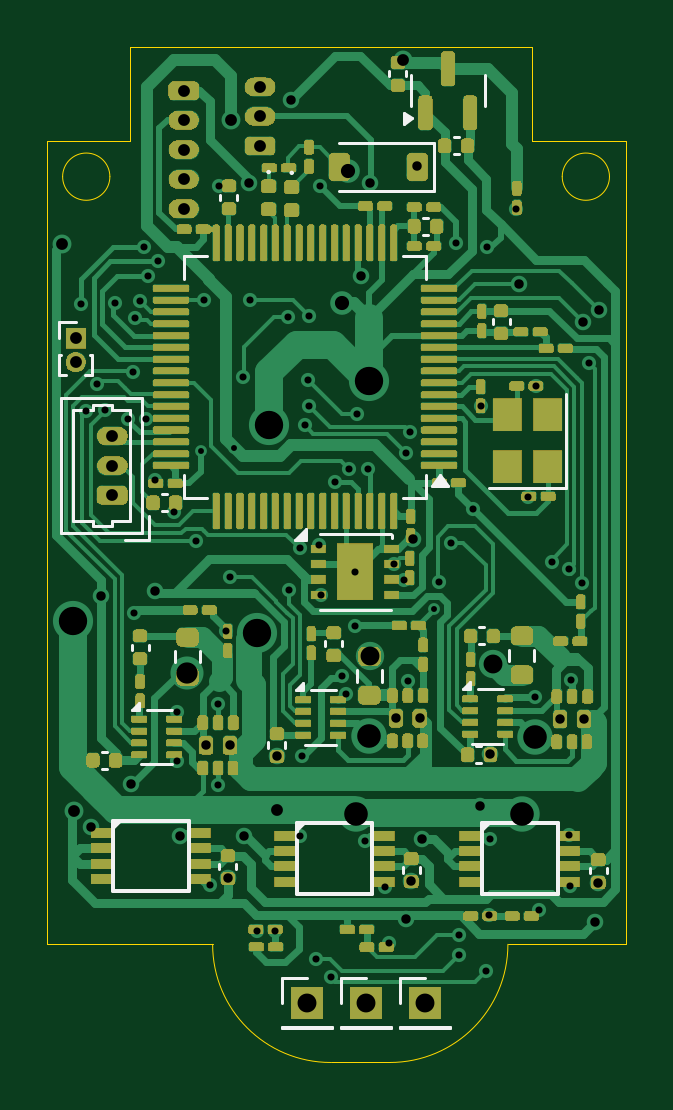
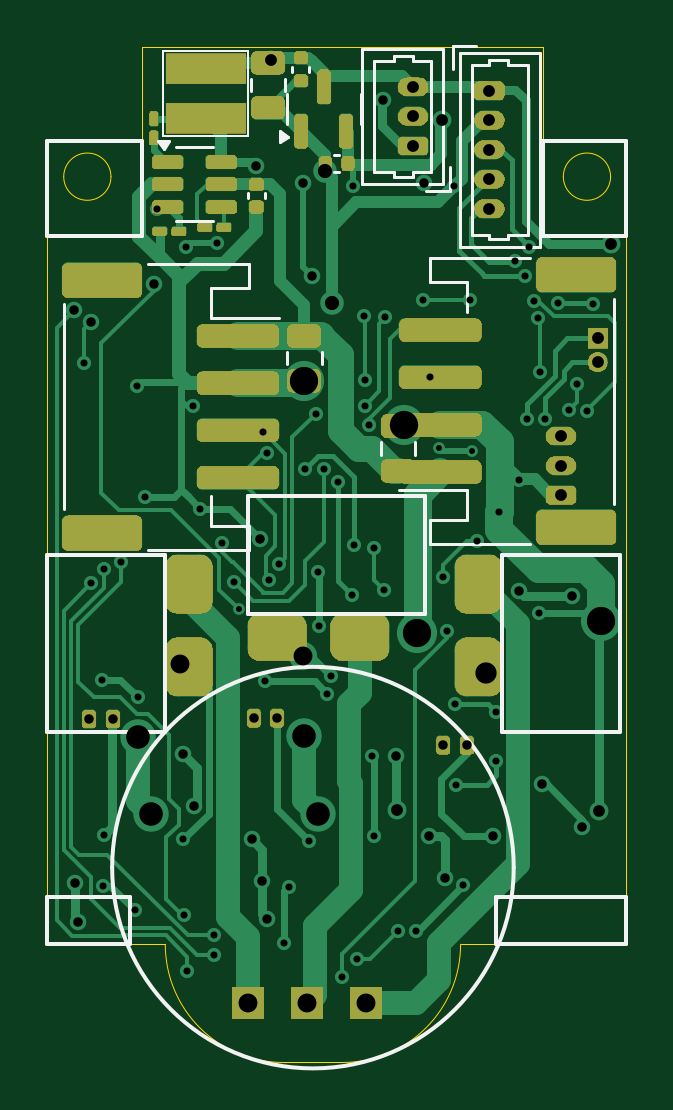
Circuit board: 8 layer files. Board 24.5 x 43.0 mm.
- bottom_copper: MINI VESC-B_Cu.gbl (31538 bytes)
- bottom_mask: MINI VESC-B_Mask.gbs (69492 bytes)
- bottom_silk: MINI VESC-B_Silkscreen.gbo (6348 bytes)
- outline: MINI VESC-Edge_Cuts.gm1 (1495 bytes)
- top_copper: MINI VESC-F_Cu.gtl (58077 bytes)
- top_mask: MINI VESC-F_Mask.gts (139800 bytes)
- top_silk: MINI VESC-F_Silkscreen.gto (8687 bytes)
- drill: MINI VESC.drl (3418 bytes)

=== bottom_copper: MINI VESC-B_Cu.gbl (31538 bytes, source omitted) ===
=== bottom_mask: MINI VESC-B_Mask.gbs (69492 bytes, source omitted) ===
=== bottom_silk: MINI VESC-B_Silkscreen.gbo ===
%TF.GenerationSoftware,KiCad,Pcbnew,8.0.9-8.0.9-0~ubuntu20.04.1*%
%TF.CreationDate,2025-05-27T12:40:39+09:00*%
%TF.ProjectId,MINI VESC,4d494e49-2056-4455-9343-2e6b69636164,rev?*%
%TF.SameCoordinates,Original*%
%TF.FileFunction,Legend,Bot*%
%TF.FilePolarity,Positive*%
%FSLAX46Y46*%
G04 Gerber Fmt 4.6, Leading zero omitted, Abs format (unit mm)*
G04 Created by KiCad (PCBNEW 8.0.9-8.0.9-0~ubuntu20.04.1) date 2025-05-27 12:40:39*
%MOMM*%
%LPD*%
G01*
G04 APERTURE LIST*
%ADD10C,0.150000*%
%ADD11C,0.120000*%
%ADD12C,0.100000*%
G04 APERTURE END LIST*
D10*
X113500000Y-118500000D02*
X118500000Y-118500000D01*
X118500000Y-126000000D01*
X113500000Y-126000000D01*
X113500000Y-118500000D01*
X114500000Y-101000000D02*
X118500000Y-101000000D01*
X118500000Y-105000000D01*
X114500000Y-105000000D01*
X114500000Y-101000000D01*
X115750000Y-131750000D02*
G75*
G02*
X98750000Y-131750000I-8500000J0D01*
G01*
X98750000Y-131750000D02*
G75*
G02*
X115750000Y-131750000I8500000J0D01*
G01*
X115000000Y-133000000D02*
X118500000Y-133000000D01*
X118500000Y-135000000D01*
X115000000Y-135000000D01*
X115000000Y-133000000D01*
X94000000Y-101000000D02*
X97500000Y-101000000D01*
X97500000Y-105000000D01*
X94000000Y-105000000D01*
X94000000Y-101000000D01*
X94250000Y-118500000D02*
X99250000Y-118500000D01*
X99250000Y-126000000D01*
X94250000Y-126000000D01*
X94250000Y-118500000D01*
X102500000Y-116000000D02*
X110000000Y-116000000D01*
X110000000Y-121000000D01*
X102500000Y-121000000D01*
X102500000Y-116000000D01*
X94000000Y-133000000D02*
X99500000Y-133000000D01*
X99500000Y-135000000D01*
X94000000Y-135000000D01*
X94000000Y-133000000D01*
D11*
X106885000Y-110451252D02*
X106885000Y-109928748D01*
X108355000Y-110451252D02*
X108355000Y-109928748D01*
X105230000Y-98987500D02*
X105230000Y-99637500D01*
X105230000Y-100287500D02*
X105230000Y-99637500D01*
X108350000Y-98987500D02*
X108350000Y-99637500D01*
X108350000Y-100287500D02*
X108350000Y-99637500D01*
X108630000Y-101040000D02*
X108300000Y-100800000D01*
X108630000Y-100560000D01*
X108630000Y-101040000D01*
G36*
X108630000Y-101040000D02*
G01*
X108300000Y-100800000D01*
X108630000Y-100560000D01*
X108630000Y-101040000D01*
G37*
X102915000Y-113748748D02*
X102915000Y-114271252D01*
X104385000Y-113748748D02*
X104385000Y-114271252D01*
X108415000Y-98368748D02*
X108415000Y-98891252D01*
X109885000Y-98368748D02*
X109885000Y-98891252D01*
X107400000Y-98057836D02*
X107400000Y-97842164D01*
X108120000Y-98057836D02*
X108120000Y-97842164D01*
D12*
X109980000Y-97180000D02*
X113580000Y-97180000D01*
X109980000Y-100780000D02*
X109980000Y-97180000D01*
X113580000Y-97180000D02*
X113580000Y-100780000D01*
X113580000Y-100780000D02*
X109980000Y-100780000D01*
D11*
X97620000Y-97250000D02*
X97620000Y-105470000D01*
X97620000Y-105470000D02*
X101040000Y-105470000D01*
X98130000Y-97760000D02*
X98980000Y-97760000D01*
X98130000Y-101360000D02*
X98130000Y-97760000D01*
X98130000Y-101360000D02*
X98130000Y-104960000D01*
X98130000Y-104960000D02*
X98980000Y-104960000D01*
X98980000Y-97560000D02*
X99780000Y-97560000D01*
X98980000Y-97760000D02*
X98980000Y-97560000D01*
X98980000Y-104960000D02*
X98980000Y-105160000D01*
X98980000Y-105160000D02*
X99780000Y-105160000D01*
X99780000Y-97560000D02*
X99780000Y-97760000D01*
X99780000Y-97760000D02*
X100530000Y-97760000D01*
X99780000Y-104960000D02*
X100530000Y-104960000D01*
X99780000Y-105160000D02*
X99780000Y-104960000D01*
X100330000Y-96960000D02*
X101330000Y-96960000D01*
X100530000Y-97760000D02*
X100530000Y-101360000D01*
X100530000Y-104960000D02*
X100530000Y-101360000D01*
X101040000Y-97250000D02*
X97620000Y-97250000D01*
X101040000Y-105470000D02*
X101040000Y-97250000D01*
X101330000Y-97960000D02*
X101330000Y-96960000D01*
X101460000Y-102100000D02*
X101460000Y-103100000D01*
X101750000Y-97090000D02*
X101750000Y-102810000D01*
X101750000Y-102810000D02*
X105170000Y-102810000D01*
X102260000Y-97600000D02*
X102260000Y-99950000D01*
X102260000Y-102300000D02*
X102260000Y-99950000D01*
X102460000Y-103100000D02*
X101460000Y-103100000D01*
X103010000Y-97400000D02*
X103010000Y-97600000D01*
X103010000Y-97600000D02*
X102260000Y-97600000D01*
X103010000Y-102300000D02*
X102260000Y-102300000D01*
X103010000Y-102500000D02*
X103010000Y-102300000D01*
X103810000Y-97400000D02*
X103010000Y-97400000D01*
X103810000Y-97600000D02*
X103810000Y-97400000D01*
X103810000Y-102300000D02*
X103810000Y-102500000D01*
X103810000Y-102500000D02*
X103010000Y-102500000D01*
X104660000Y-97600000D02*
X103810000Y-97600000D01*
X104660000Y-99950000D02*
X104660000Y-97600000D01*
X104660000Y-99950000D02*
X104660000Y-102300000D01*
X104660000Y-102300000D02*
X103810000Y-102300000D01*
X105170000Y-97090000D02*
X101750000Y-97090000D01*
X105170000Y-102810000D02*
X105170000Y-97090000D01*
X111462500Y-101260000D02*
X112262500Y-101260000D01*
X111462500Y-104380000D02*
X112262500Y-104380000D01*
X113062500Y-101260000D02*
X112262500Y-101260000D01*
X113062500Y-104380000D02*
X112262500Y-104380000D01*
X113562500Y-101310000D02*
X113322500Y-100980000D01*
X113802500Y-100980000D01*
X113562500Y-101310000D01*
G36*
X113562500Y-101310000D02*
G01*
X113322500Y-100980000D01*
X113802500Y-100980000D01*
X113562500Y-101310000D01*
G37*
X106357836Y-101580000D02*
X106142164Y-101580000D01*
X106357836Y-102300000D02*
X106142164Y-102300000D01*
X109280000Y-103192164D02*
X109280000Y-103407836D01*
X110000000Y-103192164D02*
X110000000Y-103407836D01*
X94490000Y-107660000D02*
X94490000Y-116340000D01*
X100710000Y-106960000D02*
X102310000Y-106960000D01*
X100710000Y-108240000D02*
X100710000Y-106960000D01*
X100710000Y-115760000D02*
X100710000Y-117040000D01*
X100710000Y-117040000D02*
X102310000Y-117040000D01*
X102310000Y-105940000D02*
X98060000Y-105940000D01*
X102310000Y-106960000D02*
X102310000Y-105940000D01*
X102310000Y-117040000D02*
X102310000Y-118060000D01*
X102310000Y-118060000D02*
X98060000Y-118060000D01*
X103600000Y-115760000D02*
X100710000Y-115760000D01*
X108675000Y-108482500D02*
X111565000Y-108482500D01*
X109965000Y-106182500D02*
X114215000Y-106182500D01*
X109965000Y-107202500D02*
X109965000Y-106182500D01*
X109965000Y-117282500D02*
X109965000Y-118302500D01*
X109965000Y-118302500D02*
X114215000Y-118302500D01*
X111565000Y-107202500D02*
X109965000Y-107202500D01*
X111565000Y-108482500D02*
X111565000Y-107202500D01*
X111565000Y-116002500D02*
X111565000Y-117282500D01*
X111565000Y-117282500D02*
X109965000Y-117282500D01*
X117785000Y-116582500D02*
X117785000Y-107902500D01*
M02*

=== outline: MINI VESC-Edge_Cuts.gm1 ===
%TF.GenerationSoftware,KiCad,Pcbnew,8.0.9-8.0.9-0~ubuntu20.04.1*%
%TF.CreationDate,2025-05-27T12:40:40+09:00*%
%TF.ProjectId,MINI VESC,4d494e49-2056-4455-9343-2e6b69636164,rev?*%
%TF.SameCoordinates,Original*%
%TF.FileFunction,Profile,NP*%
%FSLAX46Y46*%
G04 Gerber Fmt 4.6, Leading zero omitted, Abs format (unit mm)*
G04 Created by KiCad (PCBNEW 8.0.9-8.0.9-0~ubuntu20.04.1) date 2025-05-27 12:40:40*
%MOMM*%
%LPD*%
G01*
G04 APERTURE LIST*
%TA.AperFunction,Profile*%
%ADD10C,0.050000*%
%TD*%
G04 APERTURE END LIST*
D10*
X118500000Y-135000000D02*
X118500000Y-101000000D01*
X108500000Y-140000000D02*
X106000000Y-140000000D01*
X114500000Y-101000000D02*
X114500000Y-97000000D01*
X118500000Y-101000000D02*
X114500000Y-101000000D01*
X114500000Y-97000000D02*
X97500000Y-97000000D01*
X117800000Y-102500000D02*
G75*
G02*
X115800000Y-102500000I-1000000J0D01*
G01*
X115800000Y-102500000D02*
G75*
G02*
X117800000Y-102500000I1000000J0D01*
G01*
X94000000Y-135000000D02*
X101000000Y-135000000D01*
X97500000Y-97000000D02*
X97500000Y-101000000D01*
X96650000Y-102500000D02*
G75*
G02*
X94650000Y-102500000I-1000000J0D01*
G01*
X94650000Y-102500000D02*
G75*
G02*
X96650000Y-102500000I1000000J0D01*
G01*
X113500000Y-135000000D02*
G75*
G02*
X108500000Y-140000000I-5000000J0D01*
G01*
X118500000Y-135000000D02*
X113500000Y-135000000D01*
X97500000Y-101000000D02*
X94000000Y-101000000D01*
X106000000Y-140000000D02*
G75*
G02*
X101000000Y-135000000I0J5000000D01*
G01*
X94000000Y-101000000D02*
X94000000Y-135000000D01*
M02*

=== top_copper: MINI VESC-F_Cu.gtl (58077 bytes, source omitted) ===
=== top_mask: MINI VESC-F_Mask.gts (139800 bytes, source omitted) ===
=== top_silk: MINI VESC-F_Silkscreen.gto (8687 bytes, source omitted) ===
=== drill: MINI VESC.drl ===
M48
; DRILL file {KiCad 8.0.9-8.0.9-0~ubuntu20.04.1} date 2025-05-27T12:40:47+0900
; FORMAT={-:-/ absolute / metric / decimal}
; #@! TF.CreationDate,2025-05-27T12:40:47+09:00
; #@! TF.GenerationSoftware,Kicad,Pcbnew,8.0.9-8.0.9-0~ubuntu20.04.1
; #@! TF.FileFunction,MixedPlating,1,4
FMAT,2
METRIC
; #@! TA.AperFunction,Plated,PTH,ViaDrill
T1C0.250
; #@! TA.AperFunction,Plated,PTH,ViaDrill
T2C0.300
; #@! TA.AperFunction,Plated,PTH,ViaDrill
T3C0.400
; #@! TA.AperFunction,Plated,PTH,ComponentDrill
T4C0.400
; #@! TA.AperFunction,Plated,PTH,ViaDrill
T5C0.500
; #@! TA.AperFunction,Plated,PTH,ComponentDrill
T6C0.500
; #@! TA.AperFunction,Plated,PTH,ViaDrill
T7C0.600
; #@! TA.AperFunction,Plated,PTH,ViaDrill
T8C0.800
; #@! TA.AperFunction,Plated,PTH,ComponentDrill
T9C0.800
; #@! TA.AperFunction,Plated,PTH,ViaDrill
T10C0.900
; #@! TA.AperFunction,Plated,PTH,ViaDrill
T11C1.000
; #@! TA.AperFunction,Plated,PTH,ViaDrill
T12C1.200
%
G90
G05
T1
X100.496Y-114.098
X101.922Y-114.0
X110.39Y-120.82
T2
X95.413Y-107.88
X95.632Y-112.44
X96.088Y-111.264
X96.43Y-112.376
X96.871Y-107.852
X97.433Y-112.746
X97.63Y-110.777
X97.684Y-120.97
X97.731Y-108.488
X97.907Y-107.756
X98.09Y-105.46
X98.185Y-112.754
X98.252Y-106.705
X98.54Y-115.327
X98.69Y-106.06
X99.37Y-116.71
X99.508Y-125.18
X99.508Y-127.25
X100.31Y-117.928
X100.62Y-107.72
X100.907Y-132.503
X101.21Y-128.24
X101.23Y-124.83
X101.26Y-102.88
X101.562Y-121.716
X101.73Y-119.44
X102.282Y-111.0
X102.57Y-107.72
X102.87Y-134.415
X103.65Y-134.415
X104.18Y-108.46
X104.25Y-120.017
X104.68Y-118.24
X104.68Y-130.41
X104.767Y-127.018
X104.89Y-113.02
X105.04Y-111.11
X105.065Y-112.192
X105.07Y-108.38
X105.37Y-135.6
X105.52Y-118.08
X105.56Y-102.89
X105.58Y-120.21
X106.01Y-136.386
X106.201Y-115.423
X106.484Y-123.654
X106.64Y-124.39
X106.792Y-114.87
X107.01Y-121.542
X107.03Y-119.225
X107.12Y-112.55
X107.434Y-130.612
X107.589Y-114.87
X108.28Y-132.558
X108.46Y-134.96
X108.67Y-118.9
X109.12Y-119.58
X109.2Y-114.195
X109.28Y-123.87
X109.358Y-113.309
X110.591Y-119.649
X111.09Y-117.99
X111.3Y-105.299
X111.43Y-135.44
X111.439Y-134.621
X112.02Y-116.55
X112.34Y-112.21
X112.57Y-136.12
X112.633Y-105.483
X112.695Y-133.736
X112.73Y-130.54
X113.852Y-103.85
X114.37Y-116.05
X114.66Y-124.548
X114.69Y-111.363
X114.799Y-133.559
X115.36Y-118.795
X116.09Y-119.12
X116.105Y-130.383
X116.12Y-132.51
X116.18Y-123.8
X116.64Y-119.711
X116.945Y-110.405
T3
X95.84Y-130.03
X96.272Y-120.24
X97.553Y-128.2
X98.547Y-120.035
X99.637Y-130.425
X101.65Y-132.2
X102.33Y-130.4
X102.548Y-102.755
X103.73Y-127.018
X104.3Y-99.27
X107.29Y-106.7
X107.65Y-102.78
X109.2Y-133.912
X109.41Y-132.33
X109.5Y-117.83
X109.672Y-102.038
X109.845Y-130.55
X112.302Y-129.125
X112.75Y-126.94
X113.973Y-107.059
X116.659Y-108.648
X117.19Y-134.05
X117.32Y-132.41
X117.348Y-108.145
T4
X100.73Y-126.57
X101.73Y-126.57
X108.76Y-125.42
X109.76Y-125.42
X115.72Y-125.46
X116.72Y-125.46
T5
X94.634Y-105.348
X95.12Y-129.34
X101.77Y-100.09
X103.71Y-129.323
X109.04Y-97.57
T6
X95.2Y-109.35
X95.2Y-110.35
X96.75Y-113.48
X96.75Y-114.73
X96.75Y-115.98
X99.78Y-98.86
X99.78Y-100.11
X99.78Y-101.36
X99.78Y-102.61
X99.78Y-103.86
X103.01Y-98.7
X103.01Y-99.95
X103.01Y-101.2
T7
X106.46Y-107.85
X106.73Y-102.28
T8
X107.67Y-122.78
X112.872Y-123.145
T9
X105.0Y-137.5
X107.5Y-137.5
X110.0Y-137.5
T10
X99.93Y-123.52
T11
X107.05Y-129.473
X107.64Y-126.188
X114.1Y-129.473
X114.645Y-126.215
T12
X95.07Y-121.33
X102.86Y-121.82
X103.4Y-113.0
X107.62Y-111.14
M30
